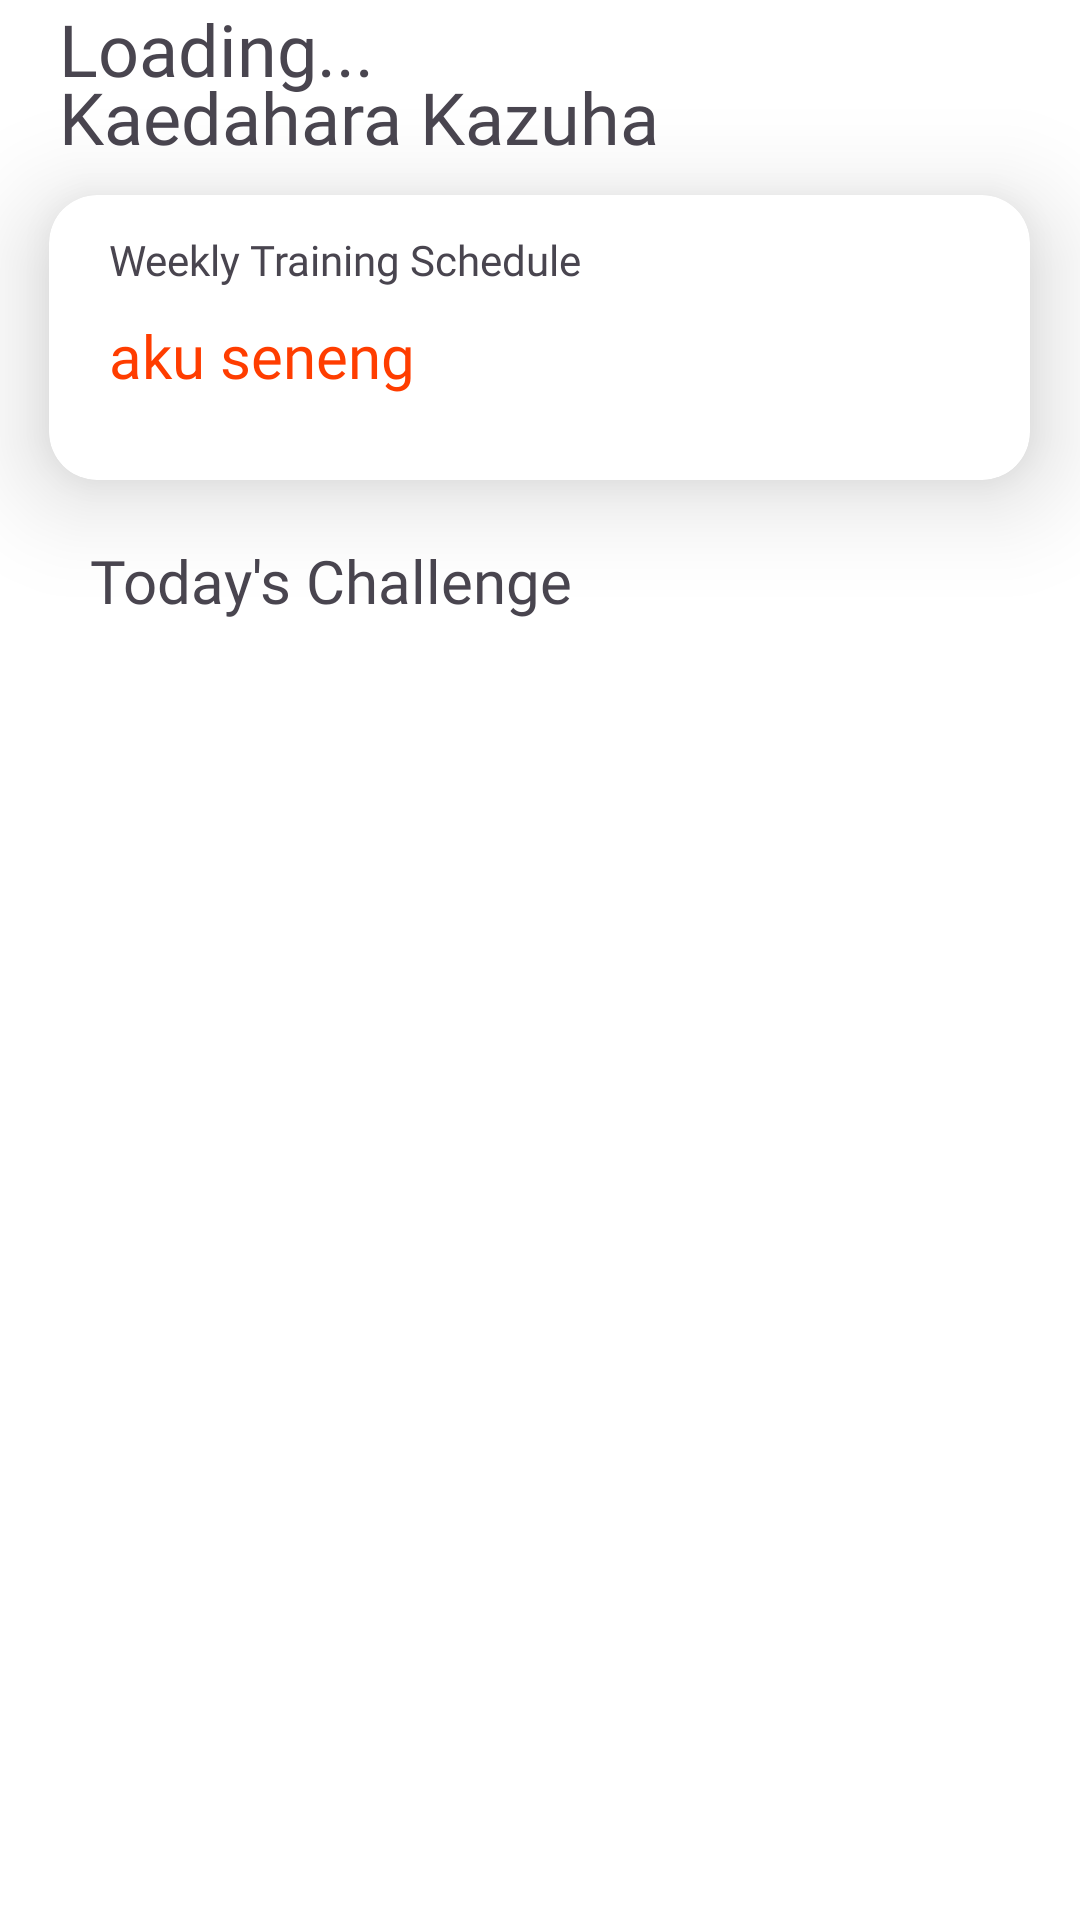

Android layout source for this screen:
<!-- AndroidManifest.xml: application theme Theme.SmartBandIOT -->
<!-- res/layout/fragment_home.xml -->
<?xml version="1.0" encoding="utf-8"?>
<androidx.core.widget.NestedScrollView xmlns:android="http://schemas.android.com/apk/res/android"
    xmlns:app="http://schemas.android.com/apk/res-auto"
    xmlns:tools="http://schemas.android.com/tools"
    android:layout_width="match_parent"
    android:layout_height="match_parent"
    android:background="@color/white"
    android:fillViewport="true"
    tools:context=".HomeFragment">

    <LinearLayout
        android:layout_width="match_parent"
        android:layout_height="wrap_content"
        android:gravity="center|top"
        android:orientation="vertical">

        <TextView
            android:id="@+id/greeting"
            android:layout_width="wrap_content"
            android:layout_height="wrap_content"
            android:text="Loading..."
            android:layout_gravity="left|top"
            android:fontFamily="@font/poppins_semibold"
            android:layout_marginLeft="19.58dp"
            android:textSize="24sp"/>

        <TextView
            android:id="@+id/namaUser"
            android:layout_width="wrap_content"
            android:layout_height="wrap_content"
            android:text="Kaedahara Kazuha"
            android:layout_gravity="left|top"
            android:layout_marginTop="-10dp"
            android:layout_marginLeft="19.58dp"
            android:fontFamily="@font/poppins_extrabold"
            android:textSize="24sp"/>

        <androidx.cardview.widget.CardView
            android:layout_width="327dp"
            android:layout_height="95dp"
            app:cardCornerRadius="16dp"
            android:layout_marginTop="10dp"
            app:cardElevation="20dp"
            android:elevation="30dp">

            <TextView
                android:layout_width="wrap_content"
                android:layout_height="wrap_content"
                android:text="Weekly Training Schedule "
                android:layout_marginTop="12dp"
                android:layout_marginLeft="20dp"
                android:fontFamily="@font/inter_regular"
                android:textSize="14sp"/>

            <TextView
                android:id="@+id/txtLiveHeartRateHome"
                android:layout_width="wrap_content"
                android:layout_height="wrap_content"
                android:textSize="20sp"
                android:layout_marginTop="40dp"
                android:layout_marginLeft="20dp"
                android:fontFamily="@font/poppins_semibold"
                android:textColor="@color/no_device_red"
                android:text="aku seneng"/>

        </androidx.cardview.widget.CardView>

        <TextView
            android:layout_width="wrap_content"
            android:layout_height="wrap_content"
            android:text="Today's Challenge"
            android:layout_gravity="left"
            android:layout_marginLeft="30dp"
            android:layout_marginTop="20dp"
            android:fontFamily="@font/poppins_medium"
            android:textSize="20sp"/>

        <androidx.recyclerview.widget.RecyclerView
            android:id="@+id/resaikelview_Home"
            android:layout_width="wrap_content"
            android:layout_height="wrap_content"
            android:layout_marginTop="5dp"
            android:nestedScrollingEnabled="false"
            android:clipToPadding="false"/>

    </LinearLayout>
</androidx.core.widget.NestedScrollView>
<!-- resources referenced by this layout -->
<resources>
  <color name="no_device_red">#FF3D00</color>
  <color name="white">#FFFFFFFF</color>
  <style name="Theme.SmartBandIOT" parent="Base.Theme.SmartBandIOT" />
  <style name="Base.Theme.SmartBandIOT" parent="Theme.Material3.DayNight.NoActionBar">
          
          
      </style>
</resources>
